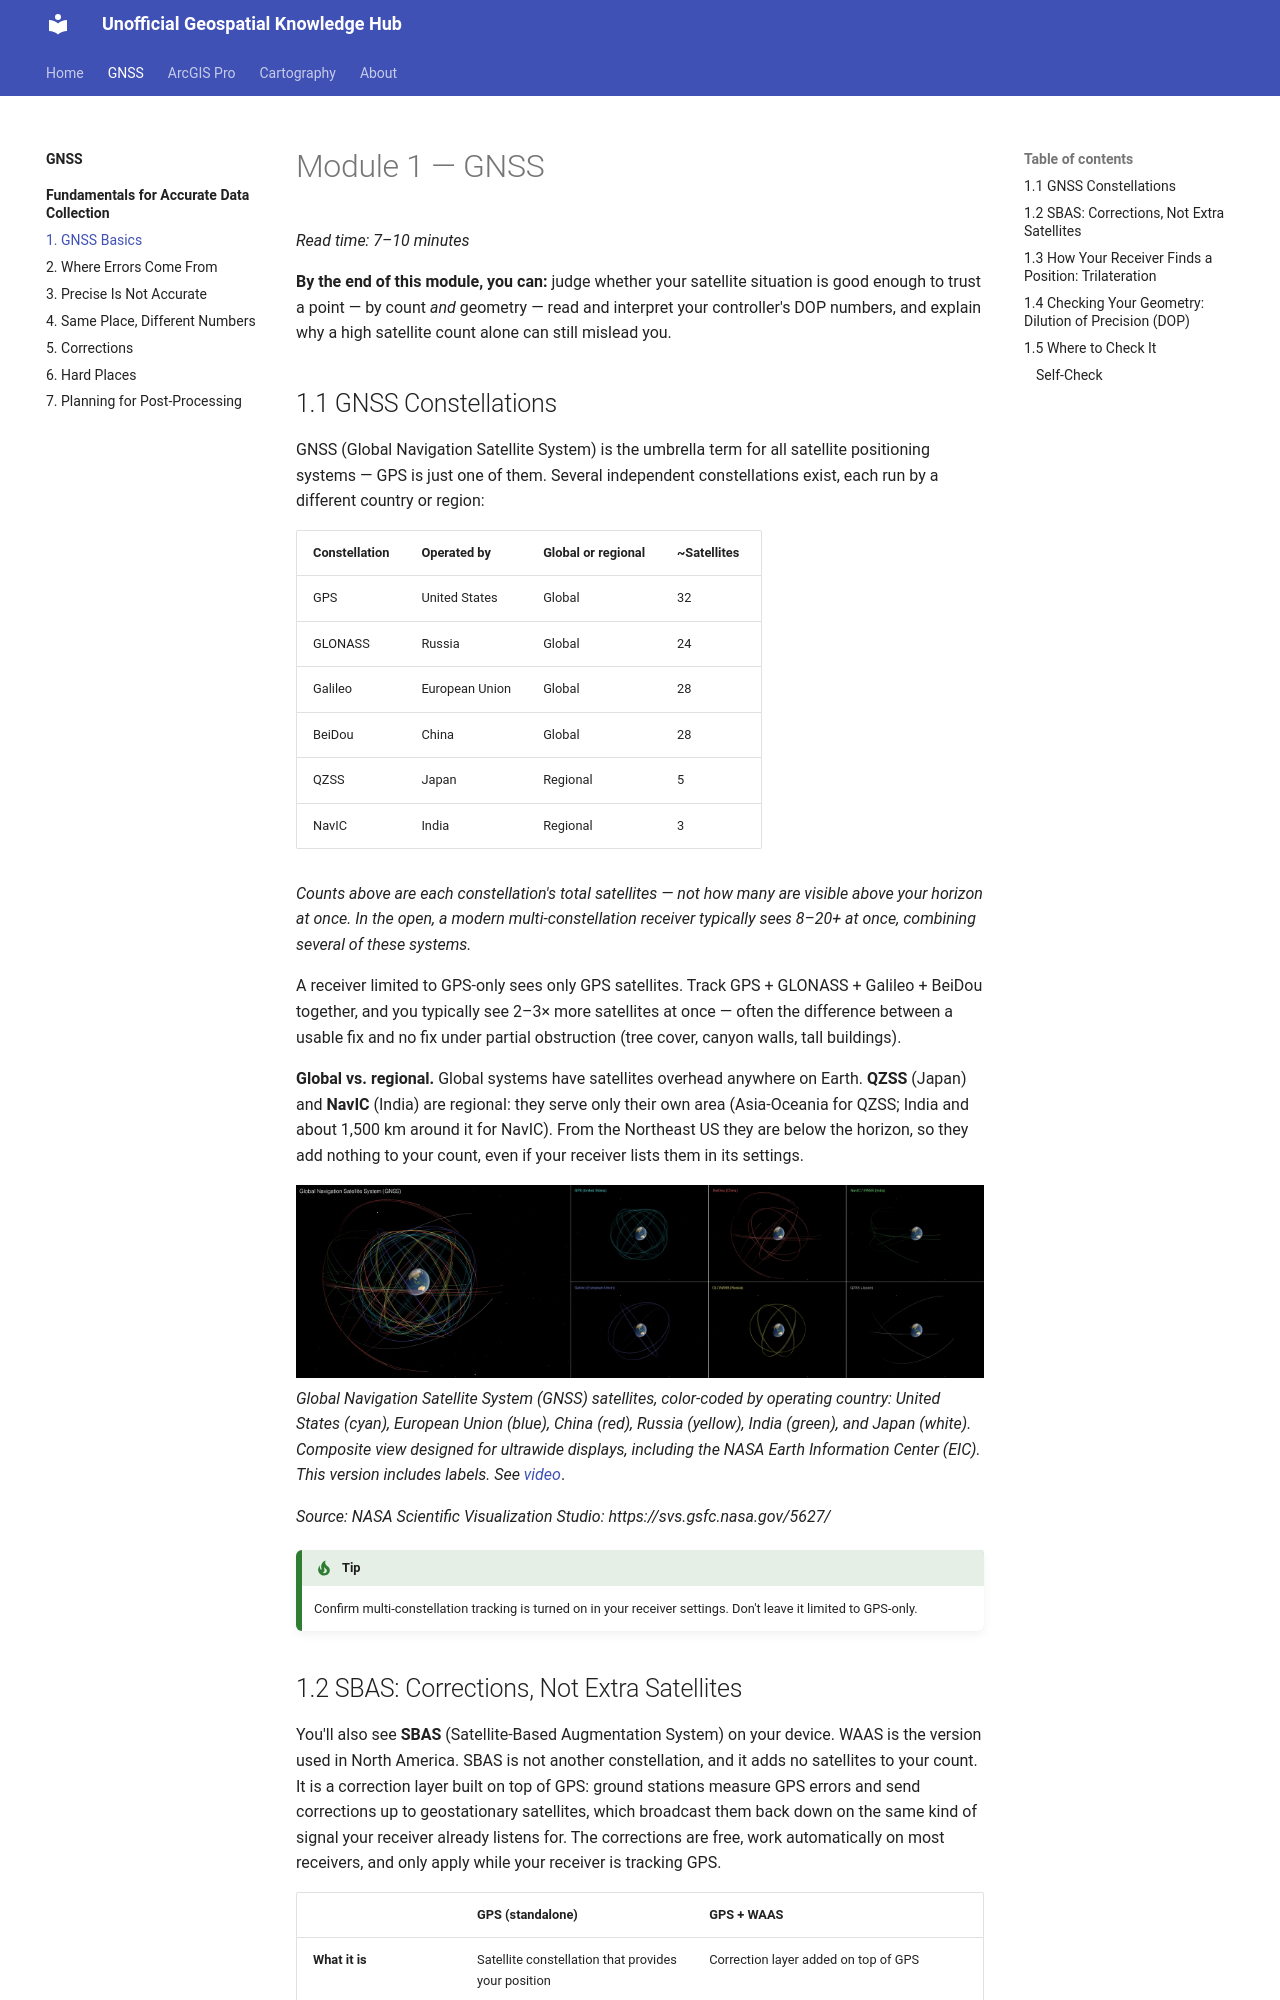

repository: mshukuno/NER_GIS · page: gnss/fundamentals/01-gnss-basic/index.html · generator: mkdocs


#  Module 1 — GNSS

*Read time: 7–10 minutes*

**By the end of this module, you can:** judge whether your satellite
situation is good enough to trust a point — by count *and* geometry —
read and interpret your controller's DOP numbers, and explain why a high
satellite count alone can still mislead you.

## 1.1 GNSS Constellations

GNSS (Global Navigation Satellite System) is the umbrella term for all
satellite positioning systems — GPS is just one of them. Several
independent constellations exist, each run by a different country or
region:

| **Constellation** | **Operated by** | **Global or regional** | **~Satellites** |
| --- | --- | --- | --- |
| GPS | United States | Global | 32 |
| GLONASS | Russia | Global | 24 |
| Galileo | European Union | Global | 28 |
| BeiDou | China | Global | 28 |
| QZSS | Japan | Regional | 5 |
| NavIC | India | Regional | 3 |

*Counts above are each constellation's total satellites — not how many
are visible above your horizon at once. In the open, a modern
multi-constellation receiver typically sees 8–20+ at once, combining
several of these systems.*

A receiver limited to GPS-only sees only GPS satellites. Track GPS +
GLONASS + Galileo + BeiDou together, and you typically see 2–3× more
satellites at once — often the difference between a usable fix and no
fix under partial obstruction (tree cover, canyon walls, tall
buildings).

**Global vs. regional.** Global systems have satellites overhead
anywhere on Earth. **QZSS** (Japan) and **NavIC** (India) are regional:
they serve only their own area (Asia-Oceania for QZSS; India and about
1,500 km around it for NavIC). From the Northeast US they are below
the horizon, so they add nothing to your count, even if your receiver
lists them in its settings.

![GNSS Constellations by NASA](../../assets/images/gnss/fundamentals/gnss_EIC_comp_still_labels_preview.jpg)
*Global Navigation Satellite System (GNSS) satellites, color-coded by operating country: United States (cyan), European Union (blue), China (red), Russia (yellow), India (green), and Japan (white). Composite view designed for ultrawide displays, including the NASA Earth Information Center (EIC). This version includes labels. See [video](https://svs.gsfc.nasa.gov/vis/a000000/a005600/a005627/gnss_EIC_comp_labels_3840x1080_60fps_60mbps_h265_01.mp4)*.</br>

*Source: NASA Scientific Visualization Studio: https://svs.gsfc.nasa.gov/5627/*

!!! tip
    Confirm multi-constellation tracking is turned on in your receiver settings. Don't leave it limited to GPS-only.
